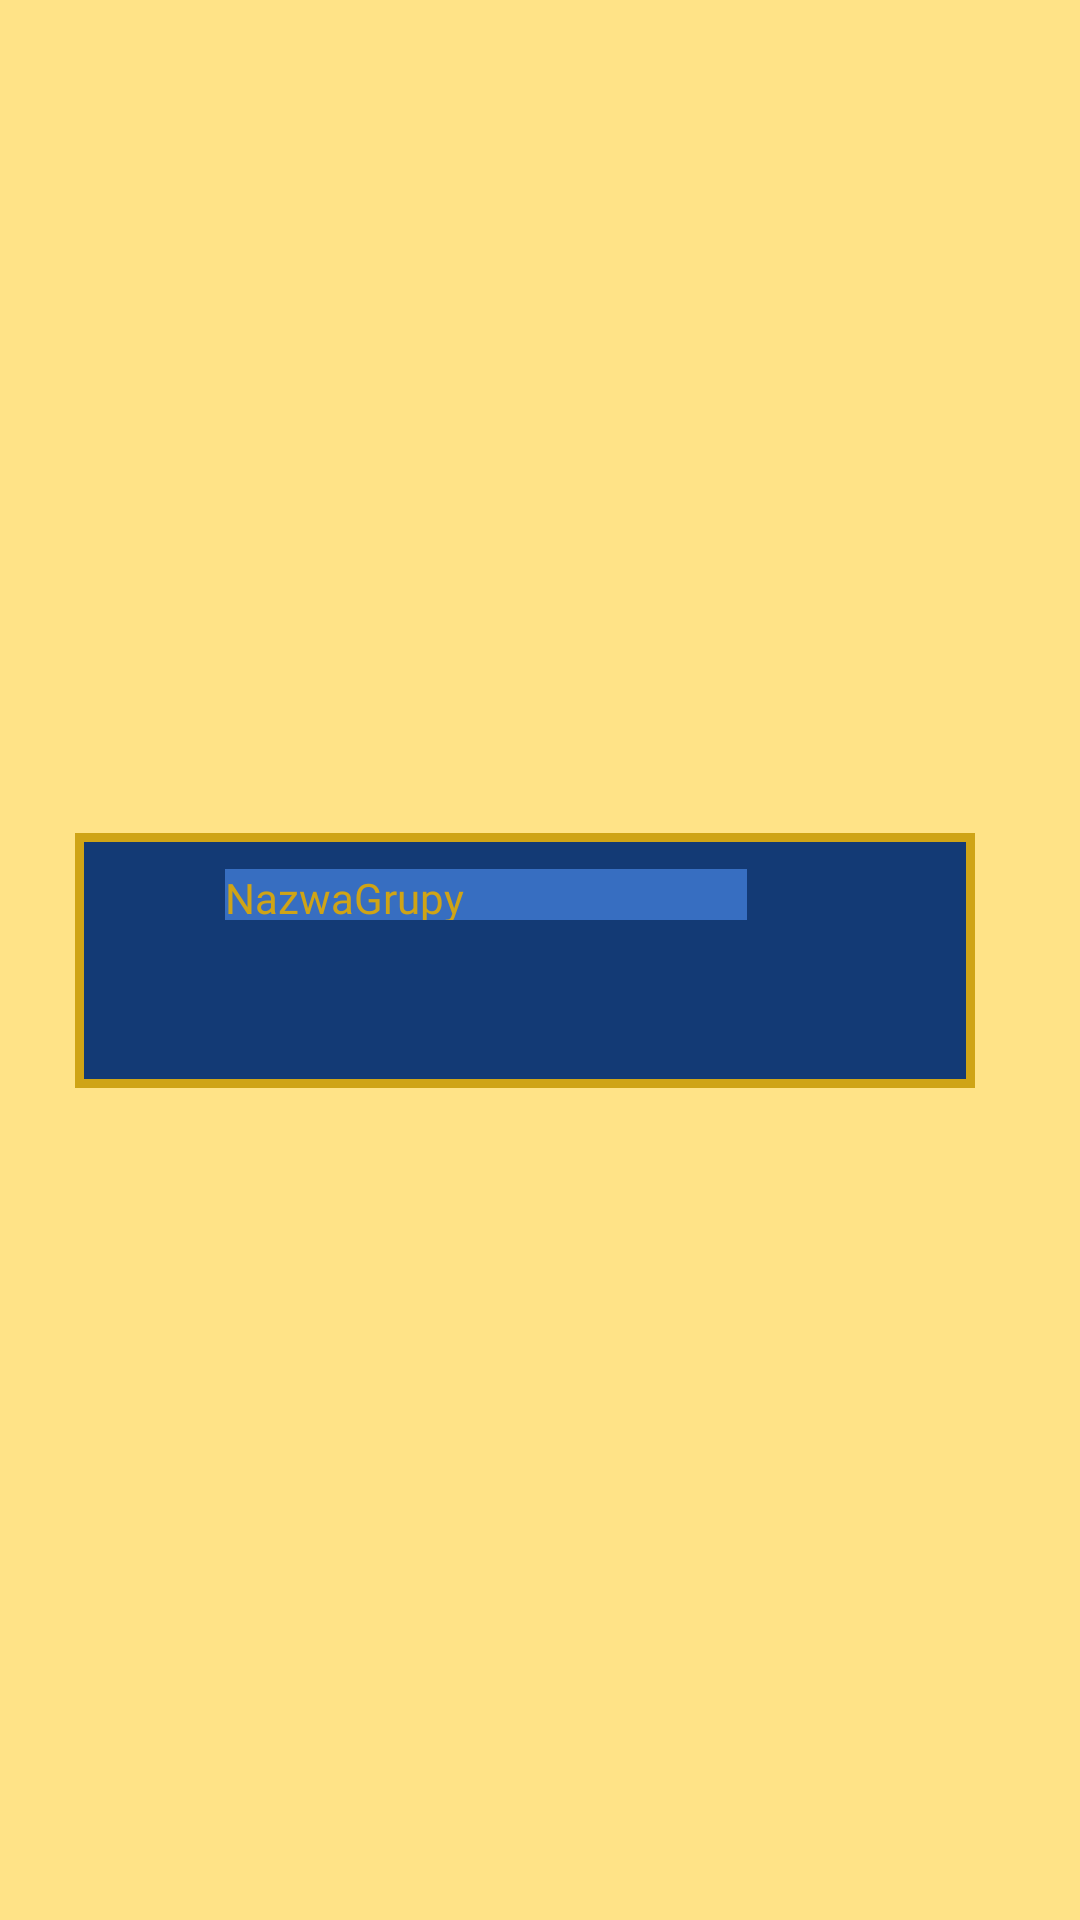

This screen was rendered from an Android layout file. Write that file and the resources it references.
<!-- AndroidManifest.xml: application theme Theme.EU4_IdeasBuilder -->
<!-- res/layout/build_list_elem.xml -->
<?xml version="1.0" encoding="utf-8"?>
<androidx.constraintlayout.widget.ConstraintLayout xmlns:android="http://schemas.android.com/apk/res/android"
    xmlns:app="http://schemas.android.com/apk/res-auto"
    xmlns:tools="http://schemas.android.com/tools"
    android:layout_width="match_parent"
    android:layout_height="130dp"
    android:background="@color/eu_light_gold">

    <androidx.constraintlayout.widget.ConstraintLayout
        android:layout_width="300dp"
        android:layout_height="85dp"
        android:layout_marginEnd="10dp"
        android:background="@color/eu_dark_blue"
        app:layout_constraintBottom_toBottomOf="parent"
        app:layout_constraintEnd_toEndOf="parent"
        app:layout_constraintStart_toStartOf="parent"
        app:layout_constraintTop_toTopOf="parent">

        <androidx.constraintlayout.widget.ConstraintLayout
            android:layout_width="match_parent"
            android:layout_height="match_parent"
            android:background="@drawable/custom_border2"
            app:layout_constraintStart_toStartOf="parent"
            tools:layout_editor_absoluteY="-16dp">

            <TextView
                android:id="@+id/idea_group_add_gName"
                android:layout_width="174dp"
                android:layout_height="17dp"
                android:layout_marginStart="40dp"
                android:layout_marginTop="2dp"
                android:background="@color/eu_light_blue"
                android:fontFamily="@font/trajanpro_bold"
                android:text="NazwaGrupy"
                android:textColor="@color/eu_normal_gold"
                app:layout_constraintStart_toStartOf="parent"
                app:layout_constraintTop_toTopOf="parent" />

            <ImageView
                android:id="@+id/idea_group_addition_gIcon"
                android:layout_width="48dp"
                android:layout_height="40dp"
                android:layout_marginStart="4dp"
                android:layout_marginTop="28dp"
                app:layout_constraintStart_toStartOf="parent"
                app:layout_constraintTop_toTopOf="parent"
                tools:srcCompat="@tools:sample/avatars" />

            <ImageView
                android:id="@+id/idea_group_add_type"
                android:layout_width="24dp"
                android:layout_height="24dp"
                android:layout_marginStart="4dp"
                android:layout_marginTop="1dp"
                app:layout_constraintStart_toStartOf="parent"
                app:layout_constraintTop_toTopOf="parent"
                app:srcCompat="@drawable/type_icon_adm" />

            <ImageView
                android:id="@+id/idea_group_add_del"
                android:layout_width="17dp"
                android:layout_height="17dp"
                android:layout_marginTop="2dp"
                app:layout_constraintEnd_toEndOf="parent"
                app:layout_constraintTop_toTopOf="parent"
                app:srcCompat="@drawable/icon_no" />

            <ImageView
                android:id="@+id/idea_1_add"
                android:layout_width="22dp"
                android:layout_height="22dp"
                android:layout_marginStart="6dp"
                android:layout_marginBottom="8dp"
                app:layout_constraintBottom_toBottomOf="parent"
                app:layout_constraintStart_toEndOf="@+id/idea_group_addition_gIcon"
                tools:srcCompat="@tools:sample/avatars" />

            <ImageView
                android:id="@+id/idea_2_add"
                android:layout_width="22dp"
                android:layout_height="22dp"
                android:layout_marginStart="6dp"
                android:layout_marginBottom="8dp"
                app:layout_constraintBottom_toBottomOf="parent"
                app:layout_constraintStart_toEndOf="@+id/idea_1_add"
                tools:srcCompat="@tools:sample/avatars" />

            <ImageView
                android:id="@+id/idea_3_add"
                android:layout_width="22dp"
                android:layout_height="22dp"
                android:layout_marginStart="6dp"
                android:layout_marginBottom="8dp"
                app:layout_constraintBottom_toBottomOf="parent"
                app:layout_constraintStart_toEndOf="@+id/idea_2_add"
                tools:srcCompat="@tools:sample/avatars" />

            <ImageView
                android:id="@+id/idea_4_add"
                android:layout_width="22dp"
                android:layout_height="22dp"
                android:layout_marginStart="6dp"
                android:layout_marginBottom="8dp"
                app:layout_constraintBottom_toBottomOf="parent"
                app:layout_constraintStart_toEndOf="@+id/idea_3_add"
                tools:srcCompat="@tools:sample/avatars" />

            <ImageView
                android:id="@+id/idea_5_add"
                android:layout_width="22dp"
                android:layout_height="22dp"
                android:layout_marginStart="6dp"
                android:layout_marginBottom="8dp"
                app:layout_constraintBottom_toBottomOf="parent"
                app:layout_constraintStart_toEndOf="@+id/idea_4_add"
                tools:srcCompat="@tools:sample/avatars" />

            <ImageView
                android:id="@+id/idea_6_add"
                android:layout_width="22dp"
                android:layout_height="22dp"
                android:layout_marginStart="6dp"
                android:layout_marginBottom="8dp"
                app:layout_constraintBottom_toBottomOf="parent"
                app:layout_constraintStart_toEndOf="@+id/idea_5_add"
                tools:srcCompat="@tools:sample/avatars" />

            <ImageView
                android:id="@+id/idea_7_add"
                android:layout_width="22dp"
                android:layout_height="22dp"
                android:layout_marginStart="6dp"
                android:layout_marginBottom="8dp"
                app:layout_constraintBottom_toBottomOf="parent"
                app:layout_constraintStart_toEndOf="@+id/idea_6_add"
                tools:srcCompat="@tools:sample/avatars" />

            <ImageView
                android:id="@+id/group_bonus_add"
                android:layout_width="22dp"
                android:layout_height="22dp"
                android:layout_marginStart="6dp"
                android:layout_marginBottom="8dp"
                app:layout_constraintBottom_toBottomOf="parent"
                app:layout_constraintStart_toEndOf="@+id/idea_7_add"
                tools:srcCompat="@tools:sample/avatars" />

        </androidx.constraintlayout.widget.ConstraintLayout>
    </androidx.constraintlayout.widget.ConstraintLayout>

</androidx.constraintlayout.widget.ConstraintLayout>
<!-- resources referenced by this layout -->
<resources>
  <color name="eu_dark_blue">#133A75</color>
  <color name="eu_light_blue">#376EC1</color>
  <color name="eu_light_gold">#FFE387</color>
  <color name="eu_normal_gold">#CFA416</color>
  <!-- drawable custom_border2 (drawable) -->
  <?xml version="1.0" encoding="UTF-8"?>
  <shape xmlns:android="http://schemas.android.com/apk/res/android" android:shape="rectangle">
      
      <padding android:left="10dp" android:right="10dp" android:top="10dp" android:bottom="10dp"/>
      <stroke android:width="3dp" android:color="@color/eu_normal_gold"/>
  </shape>
  <style name="Theme.EU4_IdeasBuilder" parent="Theme.MaterialComponents.DayNight.DarkActionBar">
          
          <item name="colorPrimary">@color/purple_500</item>
          <item name="colorPrimaryVariant">@color/purple_700</item>
          <item name="colorOnPrimary">@color/white</item>
          
          <item name="colorSecondary">@color/teal_200</item>
          <item name="colorSecondaryVariant">@color/teal_700</item>
          <item name="colorOnSecondary">@color/black</item>
          
          <item name="android:statusBarColor" tools:targetApi="l">?attr/colorPrimaryVariant</item>
          
      </style>
  <color name="purple_500">#FF6200EE</color>
  <color name="purple_700">#FF3700B3</color>
  <color name="white">#FFFFFFFF</color>
  <color name="teal_200">#FF03DAC5</color>
  <color name="teal_700">#FF018786</color>
  <color name="black">#FF000000</color>
</resources>
